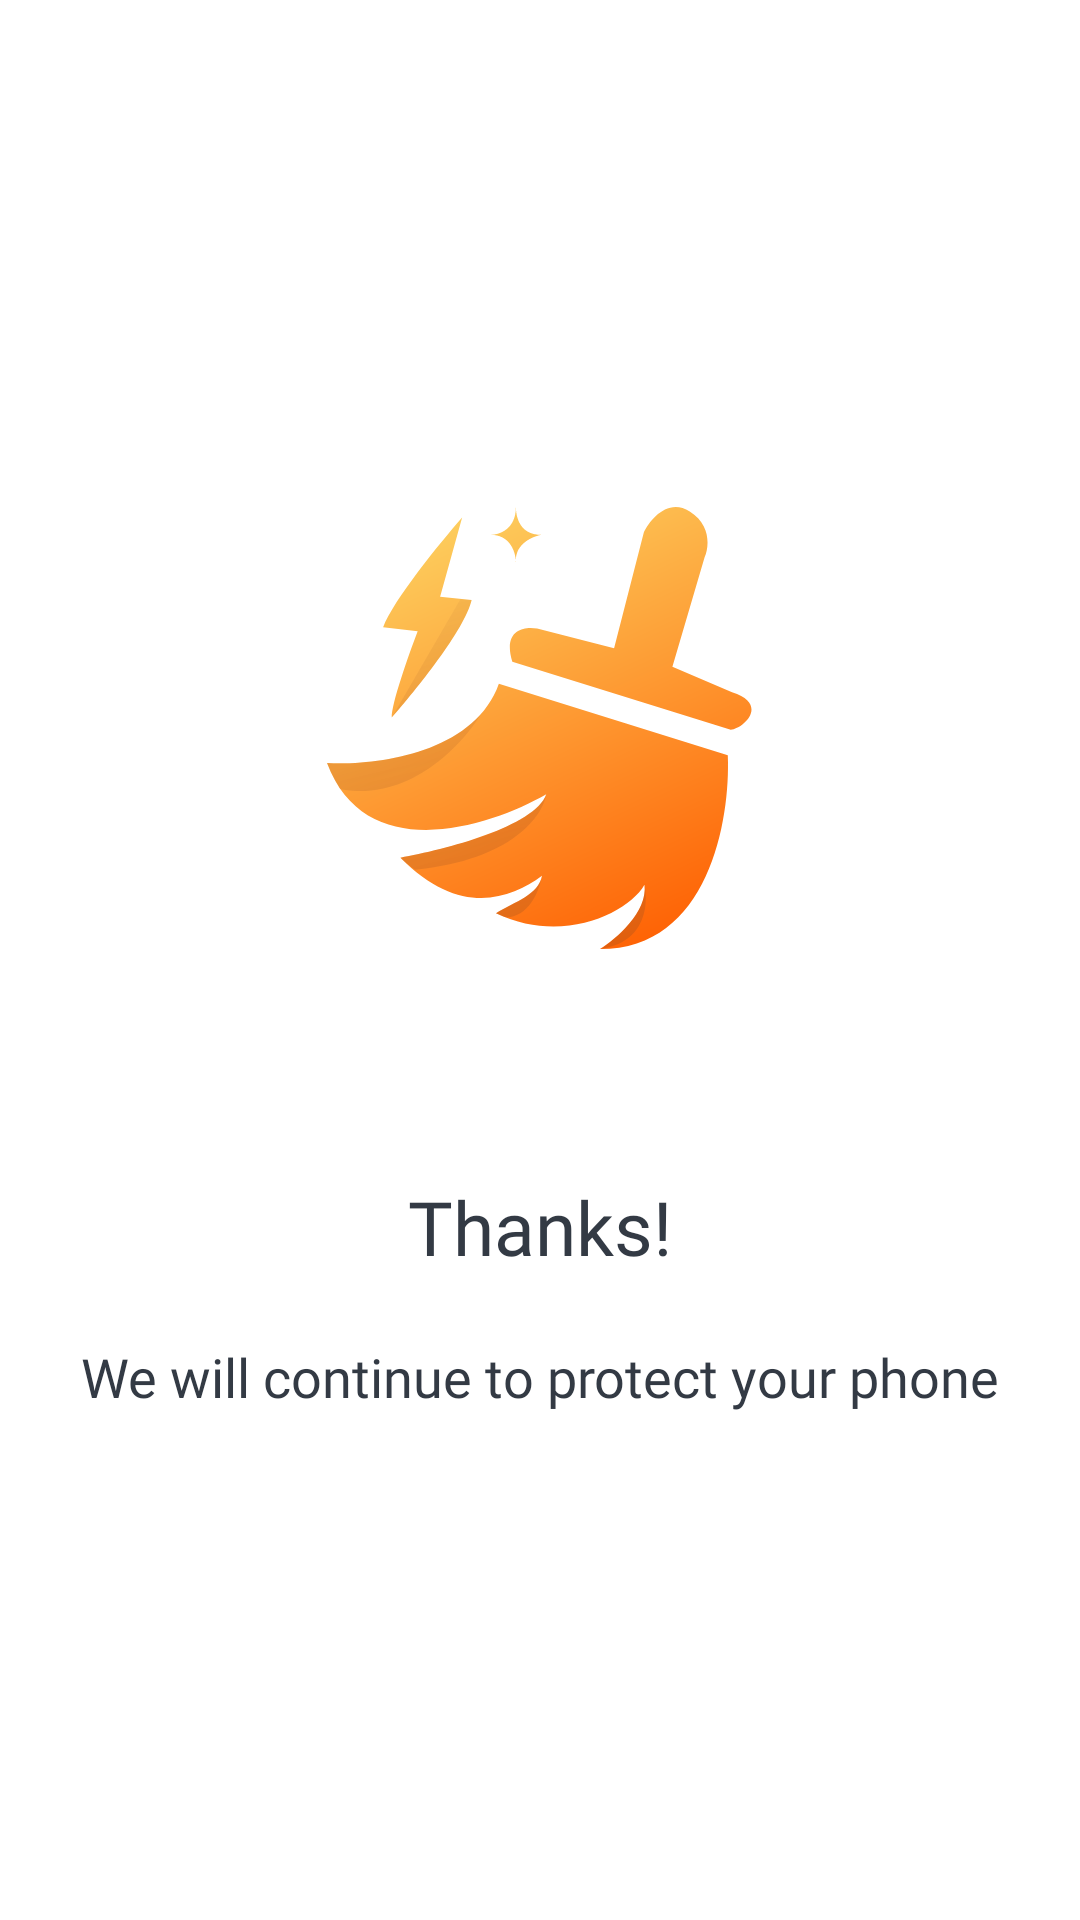

This screen was rendered from an Android layout file. Write that file and the resources it references.
<!-- AndroidManifest.xml: activity theme Theme.MMCleaner.Animation -->
<!-- res/layout/activity_thanks.xml -->
<?xml version="1.0" encoding="utf-8"?>
<LinearLayout
    xmlns:android="http://schemas.android.com/apk/res/android"
    xmlns:app="http://schemas.android.com/apk/res-auto"
    xmlns:tools="http://schemas.android.com/tools"
    android:layout_width="match_parent"
    android:layout_height="match_parent"
    android:orientation="vertical"
    android:gravity="center"
    tools:context=".ui.thanks.ThanksActivity">

    <ImageView
        android:layout_width="143dp"
        android:layout_height="148dp"
        android:src="@drawable/ic_logo"/>

    <TextView
        android:layout_width="wrap_content"
        android:layout_height="wrap_content"
        android:fontFamily="@font/proxima_nova_semibold"
        android:text="@string/thanks"
        android:layout_marginTop="75dp"
        android:textColor="@color/color_333A44"
        android:textSize="25sp" />

    <TextView
        android:layout_width="wrap_content"
        android:layout_height="wrap_content"
        android:fontFamily="@font/proxima_nova_regular"
        android:text="@string/we_will_continue_to_protect_your_phone"
        android:textColor="@color/color_333A44"
        android:layout_marginTop="21dp"
        android:textSize="18sp" />

</LinearLayout>
<!-- resources referenced by this layout -->
<resources>
  <color name="color_333A44">#333A44</color>
  <!-- drawable ic_logo: vector/xml drawable (drawable, 7511 chars, omitted) -->
  <string name="thanks">Thanks!</string>
  <string name="we_will_continue_to_protect_your_phone">We will continue to protect your phone</string>
  <style name="Theme.MMCleaner.Animation" parent="Theme.MMCleaner">
  
          <item name="android:windowAnimationStyle">@style/CustomActivityAnimation</item>
      </style>
  <style name="Theme.MMCleaner" parent="Theme.MaterialComponents.Light.NoActionBar">
          
          <item name="colorPrimary">@color/primary</item>
          <item name="colorOnSecondary">@color/black</item>
  
          <item name="android:windowDrawsSystemBarBackgrounds">true</item>
  
          <item name="android:windowLightStatusBar" tools:targetApi="23">true</item>
  
          <item name="android:statusBarColor">@android:color/transparent</item>
      </style>
  <style name="CustomActivityAnimation" parent="@android:style/Animation.Activity">
          <item name="android:activityOpenEnterAnimation">@anim/slide_in_right</item>
          <item name="android:activityOpenExitAnimation">@anim/slide_out_left</item>
          <item name="android:activityCloseEnterAnimation">@anim/slide_in_left</item>
          <item name="android:activityCloseExitAnimation">@anim/slide_out_right</item>
      </style>
  <color name="primary">#FE6201</color>
  <color name="black">#FF000000</color>
</resources>
